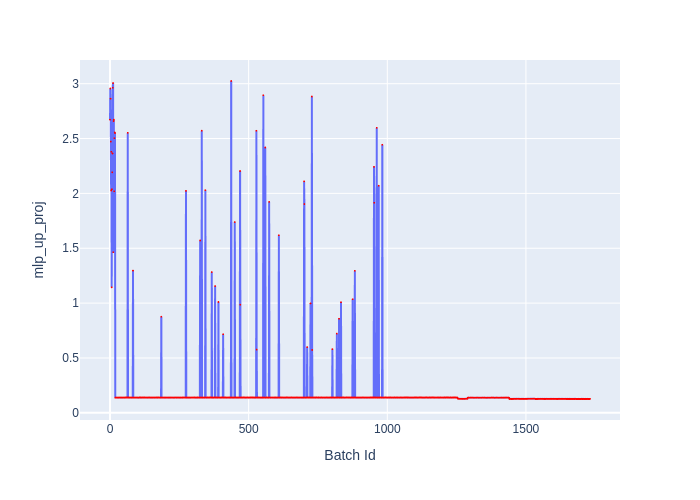

Data behind this chart, as committed beside it:
Batch Id, mlp_up_proj
0, 2.672
1, 2.956
2, 2.864
3, 2.473
4, 2.026
5, 2.379
6, 1.143
7, 2.038
8, 2.192
9, 2.364
10, 2.963
11, 3.006
12, 1.464
13, 2.66
14, 2.673
15, 2.019
16, 2.503
17, 2.555
18, 2.55
19, 0.138
20, 0.139
21, 0.1385
22, 0.1385
23, 0.138
24, 0.1385
25, 0.1385
26, 0.138
27, 0.138
28, 0.1385
29, 0.138
30, 0.138
31, 0.139
32, 0.138
33, 0.1385
34, 0.139
35, 0.138
36, 0.1385
37, 0.1385
38, 0.1385
39, 0.1385
40, 0.138
41, 0.1385
42, 0.1385
43, 0.1385
44, 0.1385
45, 0.1385
46, 0.138
47, 0.138
48, 0.139
49, 0.138
50, 0.1385
51, 0.139
52, 0.139
53, 0.1385
54, 0.1385
55, 0.139
56, 0.1385
57, 0.1395
58, 0.1395
59, 0.139
... 1,672 more rows
